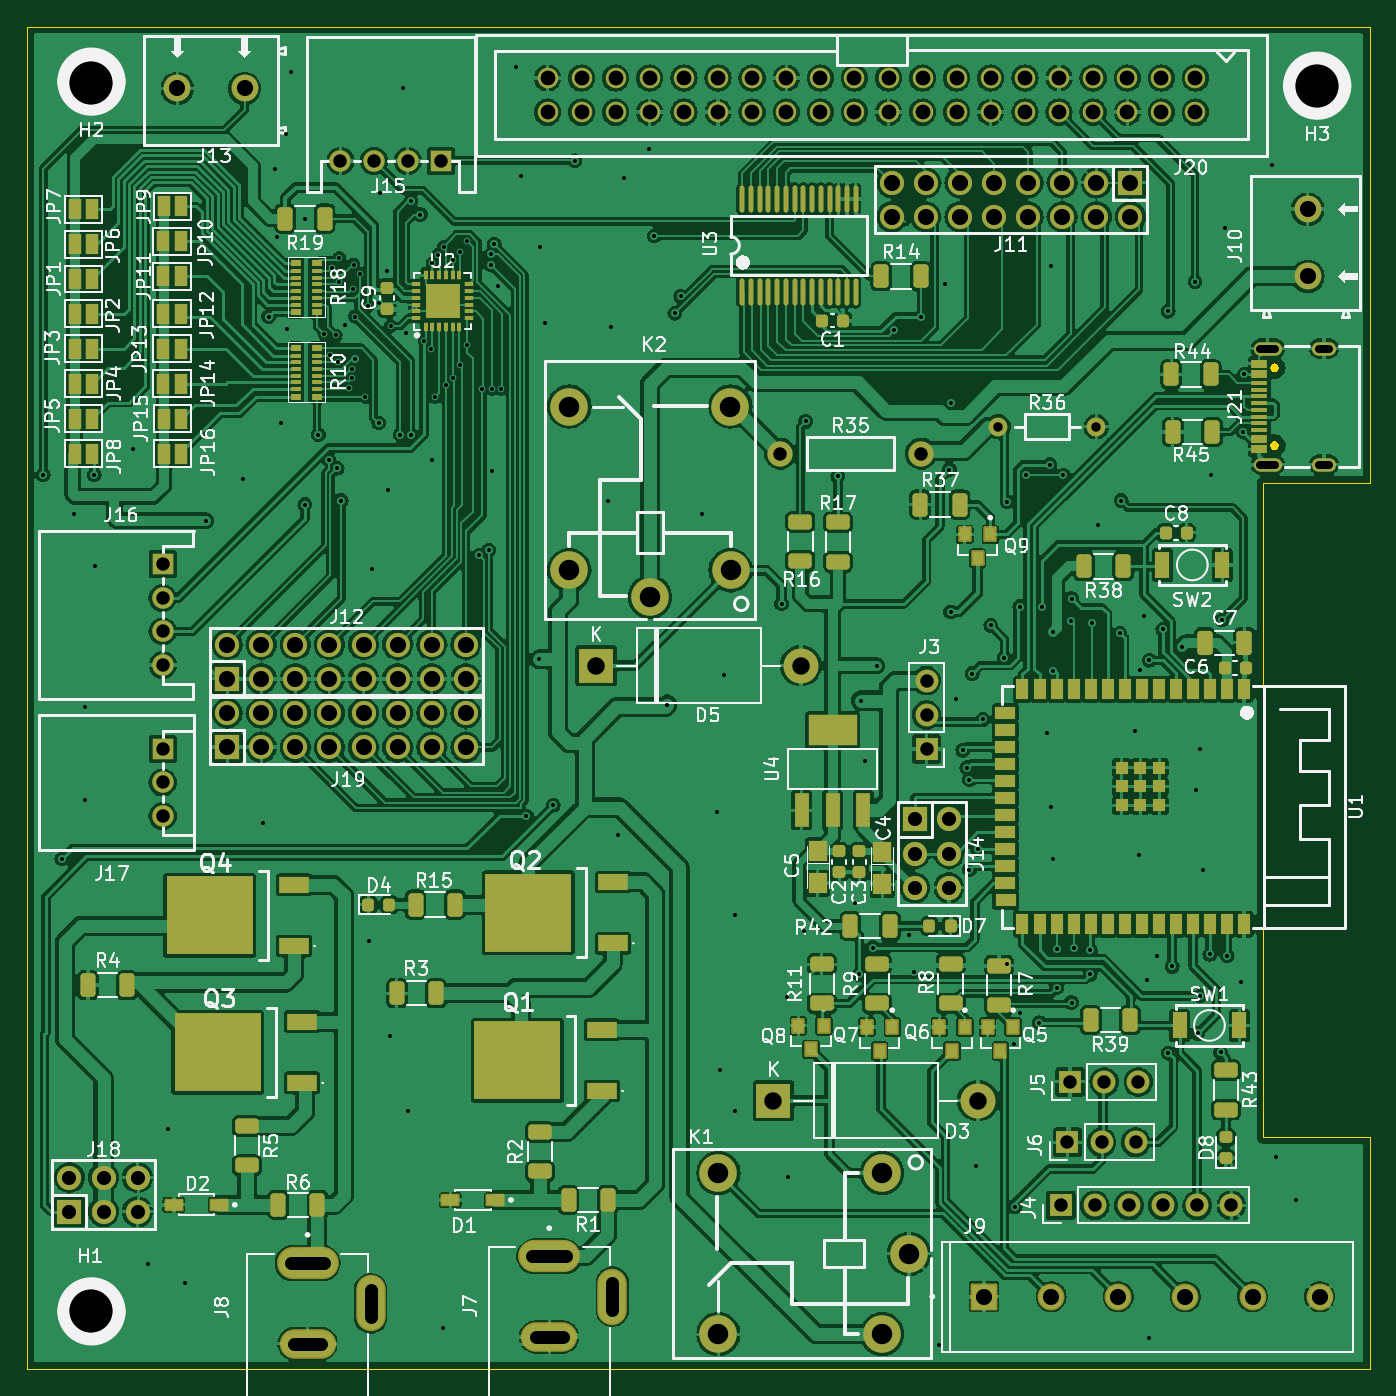
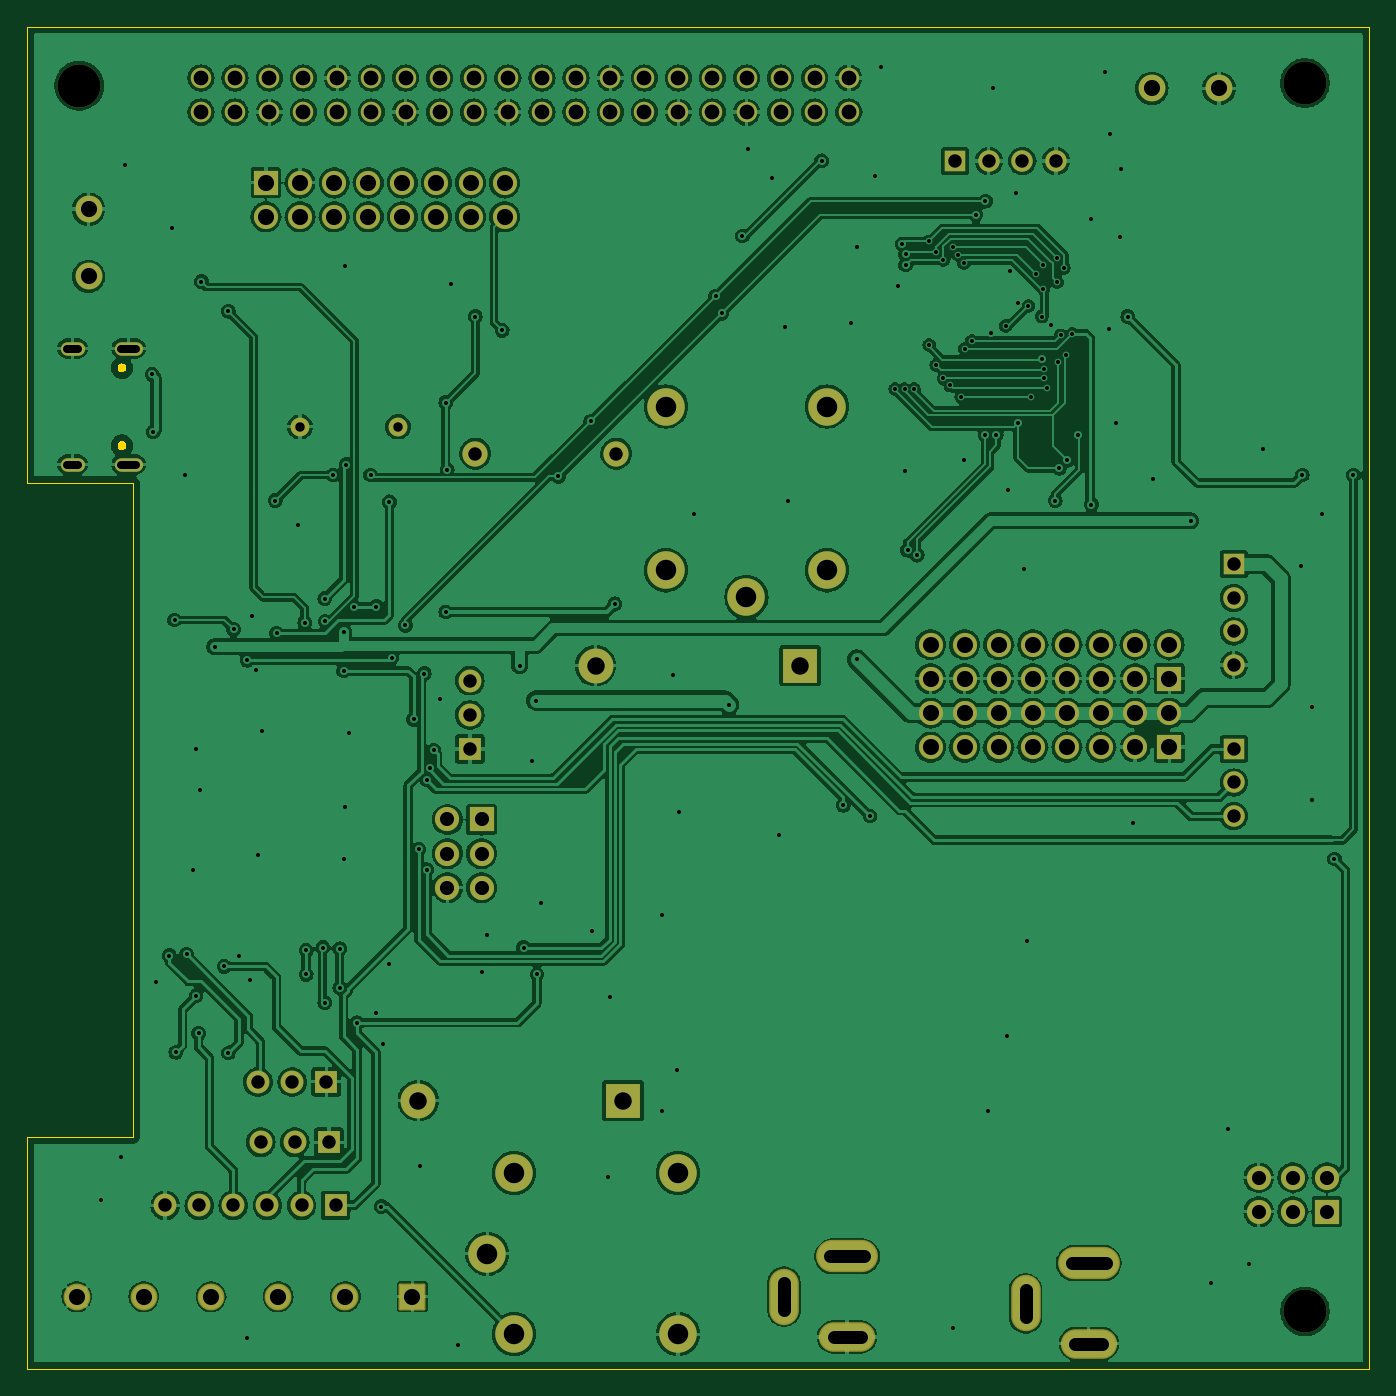
Circuit board: 11 layer files. Board 100.0 x 100.0 mm.
- bottom_copper: Hoja-Base-B_Cu.gbl (409922 bytes)
- bottom_mask: Hoja-Base-B_Mask.gbs (6280 bytes)
- paste: Hoja-Base-B_Paste.gbp (488 bytes)
- bottom_silk: Hoja-Base-B_Silkscreen.gbo (6290 bytes)
- outline: Hoja-Base-Edge_Cuts.gm1 (2243 bytes)
- top_copper: Hoja-Base-F_Cu.gtl (659147 bytes)
- top_mask: Hoja-Base-F_Mask.gts (16032 bytes)
- paste: Hoja-Base-F_Paste.gtp (29248 bytes)
- top_silk: Hoja-Base-F_Silkscreen.gto (185733 bytes)
- drill: Hoja-Base-NPTH.drl (377 bytes)
- drill: Hoja-Base-PTH.drl (6665 bytes)

=== bottom_copper: Hoja-Base-B_Cu.gbl (409922 bytes, source omitted) ===
=== bottom_mask: Hoja-Base-B_Mask.gbs ===
G04 #@! TF.GenerationSoftware,KiCad,Pcbnew,8.0.5*
G04 #@! TF.CreationDate,2026-03-03T15:17:13-03:00*
G04 #@! TF.ProjectId,Hoja-Base,486f6a61-2d42-4617-9365-2e6b69636164,rev?*
G04 #@! TF.SameCoordinates,Original*
G04 #@! TF.FileFunction,Soldermask,Bot*
G04 #@! TF.FilePolarity,Negative*
%FSLAX46Y46*%
G04 Gerber Fmt 4.6, Leading zero omitted, Abs format (unit mm)*
G04 Created by KiCad (PCBNEW 8.0.5) date 2026-03-03 15:17:13*
%MOMM*%
%LPD*%
G01*
G04 APERTURE LIST*
G04 Aperture macros list*
%AMRoundRect*
0 Rectangle with rounded corners*
0 $1 Rounding radius*
0 $2 $3 $4 $5 $6 $7 $8 $9 X,Y pos of 4 corners*
0 Add a 4 corners polygon primitive as box body*
4,1,4,$2,$3,$4,$5,$6,$7,$8,$9,$2,$3,0*
0 Add four circle primitives for the rounded corners*
1,1,$1+$1,$2,$3*
1,1,$1+$1,$4,$5*
1,1,$1+$1,$6,$7*
1,1,$1+$1,$8,$9*
0 Add four rect primitives between the rounded corners*
20,1,$1+$1,$2,$3,$4,$5,0*
20,1,$1+$1,$4,$5,$6,$7,0*
20,1,$1+$1,$6,$7,$8,$9,0*
20,1,$1+$1,$8,$9,$2,$3,0*%
G04 Aperture macros list end*
%ADD10C,2.794000*%
%ADD11R,1.800000X1.800000*%
%ADD12C,1.800000*%
%ADD13R,1.700000X1.700000*%
%ADD14O,1.700000X1.700000*%
%ADD15C,1.524000*%
%ADD16R,1.600000X1.600000*%
%ADD17C,1.600000*%
%ADD18C,1.879500*%
%ADD19C,3.200000*%
%ADD20C,2.000000*%
%ADD21O,2.100000X1.000000*%
%ADD22O,1.800000X1.000000*%
%ADD23R,2.600000X2.600000*%
%ADD24O,2.600000X2.600000*%
%ADD25C,1.400000*%
%ADD26RoundRect,0.102000X-0.900000X-0.900000X0.900000X-0.900000X0.900000X0.900000X-0.900000X0.900000X0*%
%ADD27C,2.004000*%
%ADD28O,4.604000X2.404000*%
%ADD29O,4.204000X2.204000*%
%ADD30O,2.204000X4.204000*%
G04 APERTURE END LIST*
D10*
X-1138600000Y94700000D03*
X-1138600500Y106900000D03*
X-1150599500Y106900000D03*
X-1150600000Y94700000D03*
X-1144600000Y92700000D03*
D11*
X-1187840000Y46930000D03*
D12*
X-1187840000Y49470000D03*
X-1185300000Y46930000D03*
X-1185300000Y49470000D03*
X-1182760000Y46930000D03*
X-1182760000Y49470000D03*
D11*
X-1176090000Y81530000D03*
D12*
X-1176090000Y84070000D03*
X-1173550000Y81530000D03*
X-1173550000Y84070000D03*
X-1171010000Y81530000D03*
X-1171010000Y84070000D03*
X-1168470000Y81530000D03*
X-1168470000Y84070000D03*
X-1165930000Y81530000D03*
X-1165930000Y84070000D03*
X-1163390000Y81530000D03*
X-1163390000Y84070000D03*
X-1160850000Y81530000D03*
X-1160850000Y84070000D03*
X-1158310000Y81530000D03*
X-1158310000Y84070000D03*
D13*
X-1113500000Y52100000D03*
D14*
X-1110960000Y52100000D03*
X-1108420000Y52100000D03*
D13*
X-1114000000Y47400000D03*
D14*
X-1111460000Y47400000D03*
X-1108920000Y47400000D03*
X-1106380000Y47400000D03*
X-1103840000Y47400000D03*
X-1101300000Y47400000D03*
D15*
X-1103970000Y131370000D03*
X-1103970000Y128830000D03*
X-1106510000Y131370000D03*
X-1106510000Y128830000D03*
X-1109050000Y131370000D03*
X-1109050000Y128830000D03*
X-1111590000Y131370000D03*
X-1111590000Y128830000D03*
X-1114130000Y131370000D03*
X-1114130000Y128830000D03*
X-1116670000Y131370000D03*
X-1116670000Y128830000D03*
X-1119210000Y131370000D03*
X-1119210000Y128830000D03*
X-1121750000Y131370000D03*
X-1121750000Y128830000D03*
X-1124290000Y131370000D03*
X-1124290000Y128830000D03*
X-1126830000Y131370000D03*
X-1126830000Y128830000D03*
X-1129370000Y131370000D03*
X-1129370000Y128830000D03*
X-1131910000Y131370000D03*
X-1131910000Y128830000D03*
X-1134450000Y131370000D03*
X-1134450000Y128830000D03*
X-1136990000Y131370000D03*
X-1136990000Y128830000D03*
X-1139530000Y131370000D03*
X-1139530000Y128830000D03*
X-1142070000Y131370000D03*
X-1142070000Y128830000D03*
X-1144610000Y131370000D03*
X-1144610000Y128830000D03*
X-1147150000Y131370000D03*
X-1147150000Y128830000D03*
X-1149690000Y131370000D03*
X-1149690000Y128830000D03*
X-1152230000Y131370000D03*
X-1152230000Y128830000D03*
D16*
X-1160150000Y125200000D03*
D17*
X-1162650000Y125200000D03*
X-1165150000Y125200000D03*
X-1167650000Y125200000D03*
D18*
X-1134900000Y103400000D03*
X-1124400000Y103400000D03*
D19*
X-1186200000Y131000000D03*
D10*
X-1127300000Y49800000D03*
X-1139500000Y49799500D03*
X-1139500000Y37800500D03*
X-1127300000Y37800000D03*
X-1125300000Y43800000D03*
D13*
X-1124000000Y81400000D03*
D14*
X-1124000000Y83940000D03*
X-1124000000Y86480000D03*
D11*
X-1108810000Y123570000D03*
D12*
X-1108810000Y121030000D03*
X-1111350000Y123570000D03*
X-1111350000Y121030000D03*
X-1113890000Y123570000D03*
X-1113890000Y121030000D03*
X-1116430000Y123570000D03*
X-1116430000Y121030000D03*
X-1118970000Y123570000D03*
X-1118970000Y121030000D03*
X-1121510000Y123570000D03*
X-1121510000Y121030000D03*
X-1124050000Y123570000D03*
X-1124050000Y121030000D03*
X-1126590000Y123570000D03*
X-1126590000Y121030000D03*
D20*
X-1174795500Y130600000D03*
X-1179804500Y130600000D03*
D21*
X-1098580000Y102580000D03*
X-1098580000Y111220000D03*
D22*
X-1094400000Y111220000D03*
X-1094400000Y102580000D03*
D16*
X-1180900000Y81400000D03*
D17*
X-1180900000Y78900000D03*
X-1180900000Y76400000D03*
D23*
X-1135400000Y55200000D03*
D24*
X-1120160000Y55200000D03*
D19*
X-1094900000Y130800000D03*
D11*
X-1176090000Y86630000D03*
D12*
X-1176090000Y89170000D03*
X-1173550000Y86630000D03*
X-1173550000Y89170000D03*
X-1171010000Y86630000D03*
X-1171010000Y89170000D03*
X-1168470000Y86630000D03*
X-1168470000Y89170000D03*
X-1165930000Y86630000D03*
X-1165930000Y89170000D03*
X-1163390000Y86630000D03*
X-1163390000Y89170000D03*
X-1160850000Y86630000D03*
X-1160850000Y89170000D03*
X-1158310000Y86630000D03*
X-1158310000Y89170000D03*
D25*
X-1118650000Y105400000D03*
X-1111350000Y105400000D03*
D11*
X-1124870000Y76140000D03*
D12*
X-1122330000Y76140000D03*
X-1124870000Y73600000D03*
X-1122330000Y73600000D03*
X-1124870000Y71060000D03*
X-1122330000Y71060000D03*
D26*
X-1119717500Y40600000D03*
D27*
X-1114717500Y40600000D03*
X-1109717500Y40600000D03*
X-1104717500Y40600000D03*
X-1099717500Y40600000D03*
X-1094717500Y40600000D03*
D28*
X-1152100000Y43600000D03*
D29*
X-1152100000Y37600000D03*
D30*
X-1147400000Y40600000D03*
D23*
X-1148600000Y87600000D03*
D24*
X-1133360000Y87600000D03*
D16*
X-1180900000Y95150000D03*
D17*
X-1180900000Y92650000D03*
X-1180900000Y90150000D03*
X-1180900000Y87650000D03*
D28*
X-1170100000Y43100000D03*
D29*
X-1170100000Y37100000D03*
D30*
X-1165400000Y40100000D03*
D20*
X-1095600000Y116595500D03*
X-1095600000Y121604500D03*
D13*
X-1113300000Y56600000D03*
D14*
X-1110760000Y56600000D03*
X-1108220000Y56600000D03*
D19*
X-1186200000Y39500000D03*
M02*

=== paste: Hoja-Base-B_Paste.gbp ===
G04 #@! TF.GenerationSoftware,KiCad,Pcbnew,8.0.5*
G04 #@! TF.CreationDate,2026-03-03T15:17:12-03:00*
G04 #@! TF.ProjectId,Hoja-Base,486f6a61-2d42-4617-9365-2e6b69636164,rev?*
G04 #@! TF.SameCoordinates,Original*
G04 #@! TF.FileFunction,Paste,Bot*
G04 #@! TF.FilePolarity,Positive*
%FSLAX46Y46*%
G04 Gerber Fmt 4.6, Leading zero omitted, Abs format (unit mm)*
G04 Created by KiCad (PCBNEW 8.0.5) date 2026-03-03 15:17:12*
%MOMM*%
%LPD*%
G01*
G04 APERTURE LIST*
G04 APERTURE END LIST*
M02*

=== bottom_silk: Hoja-Base-B_Silkscreen.gbo (6290 bytes, source omitted) ===
=== outline: Hoja-Base-Edge_Cuts.gm1 ===
G04 #@! TF.GenerationSoftware,KiCad,Pcbnew,8.0.5*
G04 #@! TF.CreationDate,2026-03-03T15:17:13-03:00*
G04 #@! TF.ProjectId,Hoja-Base,486f6a61-2d42-4617-9365-2e6b69636164,rev?*
G04 #@! TF.SameCoordinates,Original*
G04 #@! TF.FileFunction,Profile,NP*
%FSLAX46Y46*%
G04 Gerber Fmt 4.6, Leading zero omitted, Abs format (unit mm)*
G04 Created by KiCad (PCBNEW 8.0.5) date 2026-03-03 15:17:13*
%MOMM*%
%LPD*%
G01*
G04 APERTURE LIST*
G04 #@! TA.AperFunction,Profile*
%ADD10C,0.050000*%
G04 #@! TD*
G04 #@! TA.AperFunction,Profile*
%ADD11C,0.000000*%
G04 #@! TD*
G04 APERTURE END LIST*
D10*
X-1191000000Y135200000D02*
X-1191000000Y35200000D01*
X-1091000000Y135200000D02*
X-1191000000Y135200000D01*
X-1091000000Y101600000D02*
X-1091000000Y101200000D01*
X-1091000000Y101200000D02*
X-1098900000Y101200000D01*
X-1091000000Y52500000D02*
X-1091000000Y35200000D01*
X-1091000000Y135200000D02*
X-1091000000Y101600000D01*
X-1091000000Y52500000D02*
X-1098900000Y52496304D01*
X-1091000000Y35200000D02*
X-1191000000Y35200000D01*
X-1098900000Y101200000D02*
X-1098900000Y52496304D01*
D11*
G04 #@! TA.AperFunction,Profile*
G36*
X-1097968843Y110095400D02*
G01*
X-1097871094Y110038964D01*
X-1097798542Y109952500D01*
X-1097759937Y109846436D01*
X-1097759937Y109733564D01*
X-1097798542Y109627500D01*
X-1097871094Y109541036D01*
X-1097968843Y109484600D01*
X-1098080000Y109465000D01*
X-1098191157Y109484600D01*
X-1098288906Y109541036D01*
X-1098361458Y109627500D01*
X-1098400063Y109733564D01*
X-1098400063Y109846436D01*
X-1098361458Y109952500D01*
X-1098288906Y110038964D01*
X-1098191157Y110095400D01*
X-1098080000Y110115000D01*
X-1097968843Y110095400D01*
G37*
G04 #@! TD.AperFunction*
G04 #@! TA.AperFunction,Profile*
G36*
X-1097968843Y104305400D02*
G01*
X-1097871094Y104248964D01*
X-1097798542Y104162500D01*
X-1097759937Y104056436D01*
X-1097759937Y103943564D01*
X-1097798542Y103837500D01*
X-1097871094Y103751036D01*
X-1097968843Y103694600D01*
X-1098080000Y103675000D01*
X-1098191157Y103694600D01*
X-1098288906Y103751036D01*
X-1098361458Y103837500D01*
X-1098400063Y103943564D01*
X-1098400063Y104056436D01*
X-1098361458Y104162500D01*
X-1098288906Y104248964D01*
X-1098191157Y104305400D01*
X-1098080000Y104325000D01*
X-1097968843Y104305400D01*
G37*
G04 #@! TD.AperFunction*
M02*

=== top_copper: Hoja-Base-F_Cu.gtl (659147 bytes, source omitted) ===
=== top_mask: Hoja-Base-F_Mask.gts (16032 bytes, source omitted) ===
=== paste: Hoja-Base-F_Paste.gtp (29248 bytes, source omitted) ===
=== top_silk: Hoja-Base-F_Silkscreen.gto (185733 bytes, source omitted) ===
=== drill: Hoja-Base-NPTH.drl ===
M48
; DRILL file {KiCad 8.0.5} date 2026-03-03T15:18:25-0300
; FORMAT={-:-/ absolute / metric / decimal}
; #@! TF.CreationDate,2026-03-03T15:18:25-03:00
; #@! TF.GenerationSoftware,Kicad,Pcbnew,8.0.5
; #@! TF.FileFunction,NonPlated,1,2,NPTH
FMAT,2
METRIC
; #@! TA.AperFunction,NonPlated,NPTH,ComponentDrill
T1C3.200
%
G90
G05
T1
X-1186.2Y131.0
X-1186.2Y39.5
X-1094.9Y130.8
M30

=== drill: Hoja-Base-PTH.drl (6665 bytes, source omitted) ===
